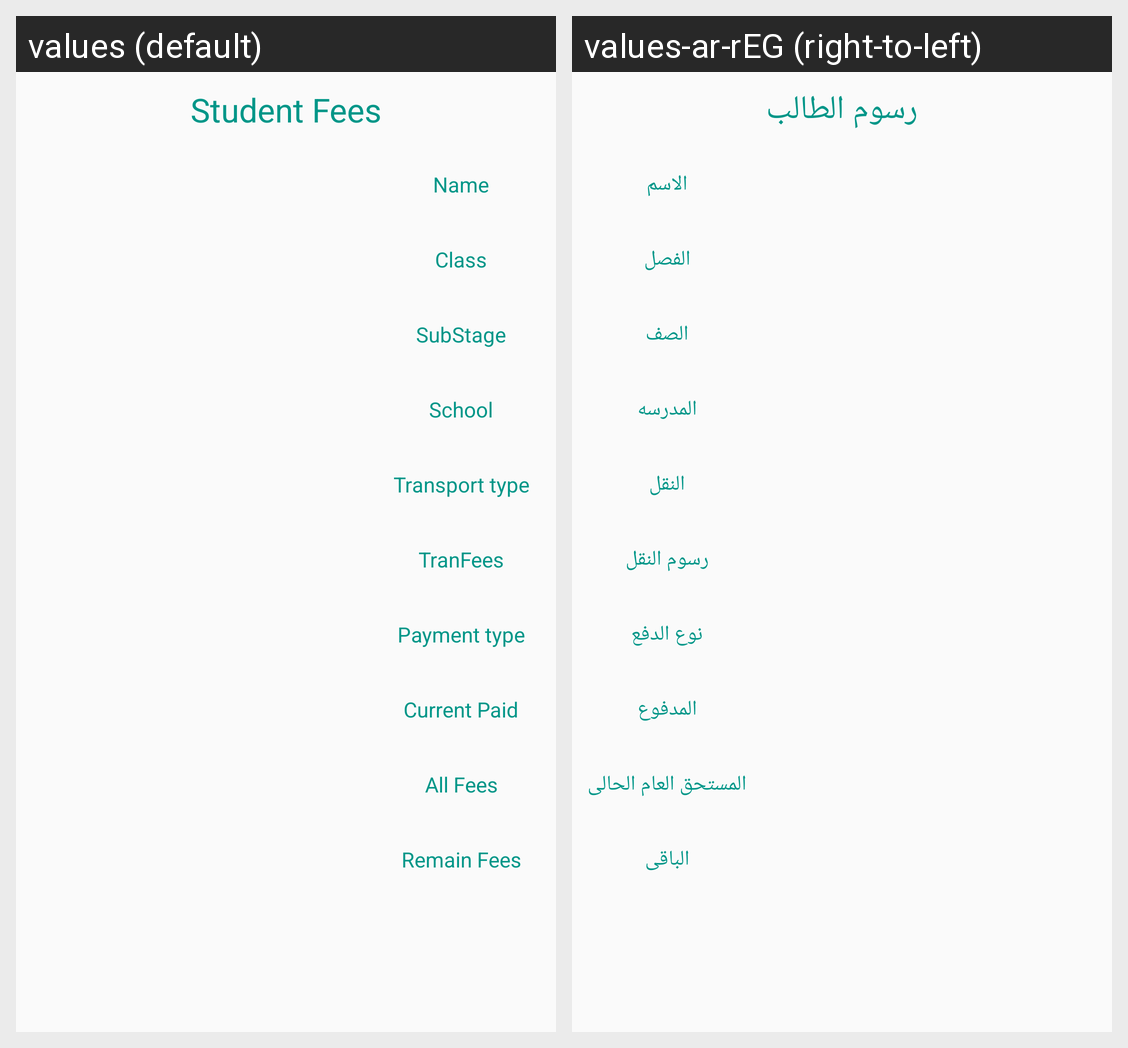

This grid shows one Android layout under two languages. Give, for every string resource on the screen, its name, the default text and each shown locale's text.
Android screen res/layout/activity_student__fees.xml rendered under 2 locales, left to right: values (default), values-ar-rEG (right-to-left). Device: Nexus 5 (rendered at 1080×1920; each locale shown at half size, 540×960, under a caption strip naming it); theme AppTheme.
Strings drawn on this screen, with the default value and each locale's value (text and hints the layout hard-codes, and strings that could not be matched under every locale, appear in the picture but are not listed):

student_fees
  values: Student Fees
  values-ar-rEG: رسوم الطالب

name
  values: Name
  values-ar-rEG: الاسم

classrooms_name
  values: Class
  values-ar-rEG: الفصل

sub_stages_name
  values: SubStage
  values-ar-rEG: الصف

school_name
  values: School
  values-ar-rEG: المدرسه

transport_type
  values: Transport type
  values-ar-rEG: النقل

fee
  values: TranFees
  values-ar-rEG: رسوم النقل

payment_type
  values: Payment type
  values-ar-rEG: نوع الدفع

current_paid
  values: Current Paid
  values-ar-rEG: المدفوع

current_all_fees
  values: All Fees
  values-ar-rEG: المستحق العام الحالى

current_remain
  values: Remain Fees
  values-ar-rEG: الباقى
